Run: headless pygame with SDL's dummy video driver; simulated clock (each Clock.tick advances the game by its frame time, no real sleeping); random seed 0; keys injected as events and as key.get_pressed() state; mouse plan: one left click at the window centre at the start of phase 2, then a move to the lower-right quarter at the start of phase 3; restart key RETURN tapped at the start of phases 3 and 4.
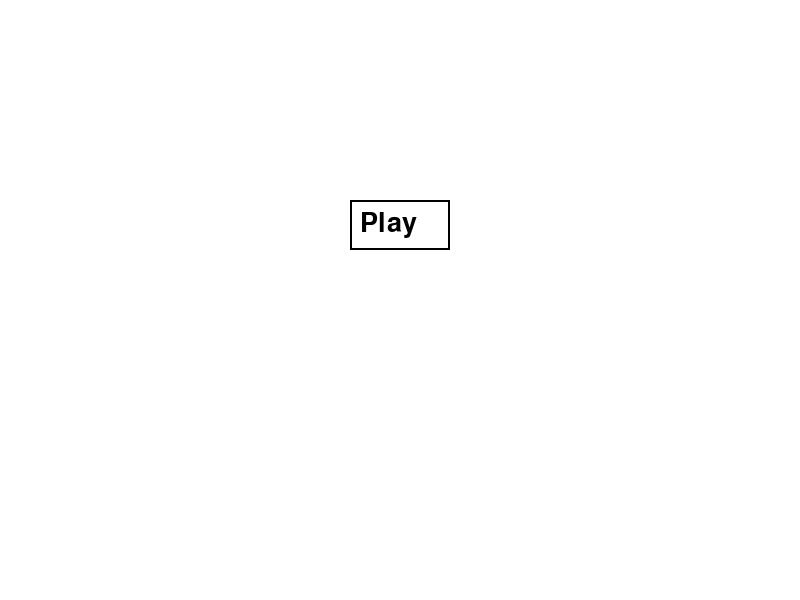
Frame 1 of 4 · flips 1–60 · no input
Frame 2 of 4 · flips 61–180 · clicked the window centre · tapped SPACE, RETURN · held RIGHT (→), D · screen unchanged from frame 1, image omitted
Frame 3 of 4 · flips 181–300 · moved the mouse to the lower-right quarter · tapped RETURN · held DOWN (↓), S · screen unchanged from frame 2, image omitted
Frame 4 of 4 · flips 301–420 · tapped RETURN · held LEFT (←), A, UP (↑), W · screen unchanged from frame 3, image omitted

The pygame program that drew these frames:

import pygame
import random
import time

# Initialize Pygame
pygame.init()

# Constants
WIDTH, HEIGHT = 800, 600
WHITE = (255, 255, 255)
BLACK = (0, 0, 0)
RED = (255, 0, 0)
FONT = pygame.font.Font(None, 50)
BUTTON_FONT = pygame.font.Font(None, 40)

# Setup screen
screen = pygame.display.set_mode((WIDTH, HEIGHT))
pygame.display.set_caption("Number Ninja")


def generate_question():
    num1 = random.randint(1, 20)
    num2 = random.randint(1, num1)
    operation = random.choice(["+", "-"])
    answer = eval(f"{num1} {operation} {num2}")
    return num1, num2, operation, answer


def draw_button(text, x, y, w, h):
    pygame.draw.rect(screen, BLACK, (x, y, w, h), 2)
    button_text = BUTTON_FONT.render(text, True, BLACK)
    screen.blit(button_text, (x + 10, y + 10))
    return pygame.Rect(x, y, w, h)


# Game variables
score = 0
question_start_time = 0
response_times = []
user_input = ""
time_elapsed = 0
num1 = num2 = operation = answer = None
show_red_cross = False
red_cross_timer = 0
running = True
level_active = False
questions_answered = 0
TOTAL_QUESTIONS = 5
show_results = False

while running:
    screen.fill(WHITE)

    if show_results:
        # Display final score and average time
        result_text = FONT.render(f"Final Score: {score}", True, BLACK)
        screen.blit(result_text, (WIDTH // 2 - 100, HEIGHT // 3))
        if response_times:
            avg_time = sum(response_times) / len(response_times)
            avg_time_text = FONT.render(f"Avg Time: {avg_time:.2f}s", True, BLACK)
            screen.blit(avg_time_text, (WIDTH // 2 - 100, HEIGHT // 3 + 50))
        play_again_button = draw_button("Play Again", WIDTH // 2 - 75, HEIGHT // 2, 150, 50)
    elif not level_active:
        play_button = draw_button("Play", WIDTH // 2 - 50, HEIGHT // 3, 100, 50)
    else:
        # Update the elapsed time
        time_elapsed = time.time() - question_start_time

        # Display question
        question_text = FONT.render(f"{num1} {operation} {num2} = ?", True, BLACK)
        screen.blit(question_text, (WIDTH // 2 - 100, HEIGHT // 3))

        # Display user input
        input_text = FONT.render(user_input, True, BLACK)
        screen.blit(input_text, (WIDTH // 2 - 50, HEIGHT // 2))

        # Show red cross if incorrect answer was given
        if show_red_cross:
            pygame.draw.line(screen, RED, (WIDTH // 2 - 20, HEIGHT // 2 + 50),
                             (WIDTH // 2 + 20, HEIGHT // 2 + 90), 5)
            pygame.draw.line(screen, RED, (WIDTH // 2 + 20, HEIGHT // 2 + 50),
                             (WIDTH // 2 - 20, HEIGHT // 2 + 90), 5)
            if time.time() - red_cross_timer > 1:
                show_red_cross = False  # Hide after 1 second

        # Display score
        score_text = FONT.render(f"Score: {score}", True, BLACK)
        screen.blit(score_text, (10, 10))

        # Display average response time
        if response_times:
            avg_time = sum(response_times) / len(response_times)
            time_text = FONT.render(f"Avg Time: {avg_time:.2f}s", True, BLACK)
            screen.blit(time_text, (10, 50))

        # Display current thinking time in top-right
        thinking_time_text = FONT.render(f"Time: {time_elapsed:.1f}s", True, BLACK)
        screen.blit(thinking_time_text, (WIDTH - 160, 10))

    # Event handling
    for event in pygame.event.get():
        if event.type == pygame.QUIT:
            running = False
        elif event.type == pygame.MOUSEBUTTONDOWN:
            if not level_active and not show_results:
                if play_button.collidepoint(event.pos):
                    level_active = True
                    questions_answered = 0
                    score = 0
                    response_times = []
                    num1, num2, operation, answer = generate_question()
                    question_start_time = time.time()
            elif show_results:
                if play_again_button.collidepoint(event.pos):
                    show_results = False
        elif event.type == pygame.KEYDOWN and level_active:
            if event.key == pygame.K_RETURN:
                if user_input.isdigit() or (
                        user_input.startswith('-') and user_input[1:].isdigit()):
                    if int(user_input) == answer:
                        elapsed_time = time.time() - question_start_time
                        response_times.append(elapsed_time)
                        score += max(10 - int(elapsed_time), 1)  # Faster responses earn more points
                        questions_answered += 1
                        if questions_answered >= TOTAL_QUESTIONS:
                            level_active = False
                            show_results = True
                        else:
                            num1, num2, operation, answer = generate_question()
                            question_start_time = time.time()
                    else:
                        show_red_cross = True
                        red_cross_timer = time.time()
                    user_input = ""
            elif event.key == pygame.K_BACKSPACE:
                user_input = user_input[:-1]
            elif event.unicode.isdigit() or event.unicode == "-":
                user_input += event.unicode

    pygame.display.flip()

pygame.quit()
